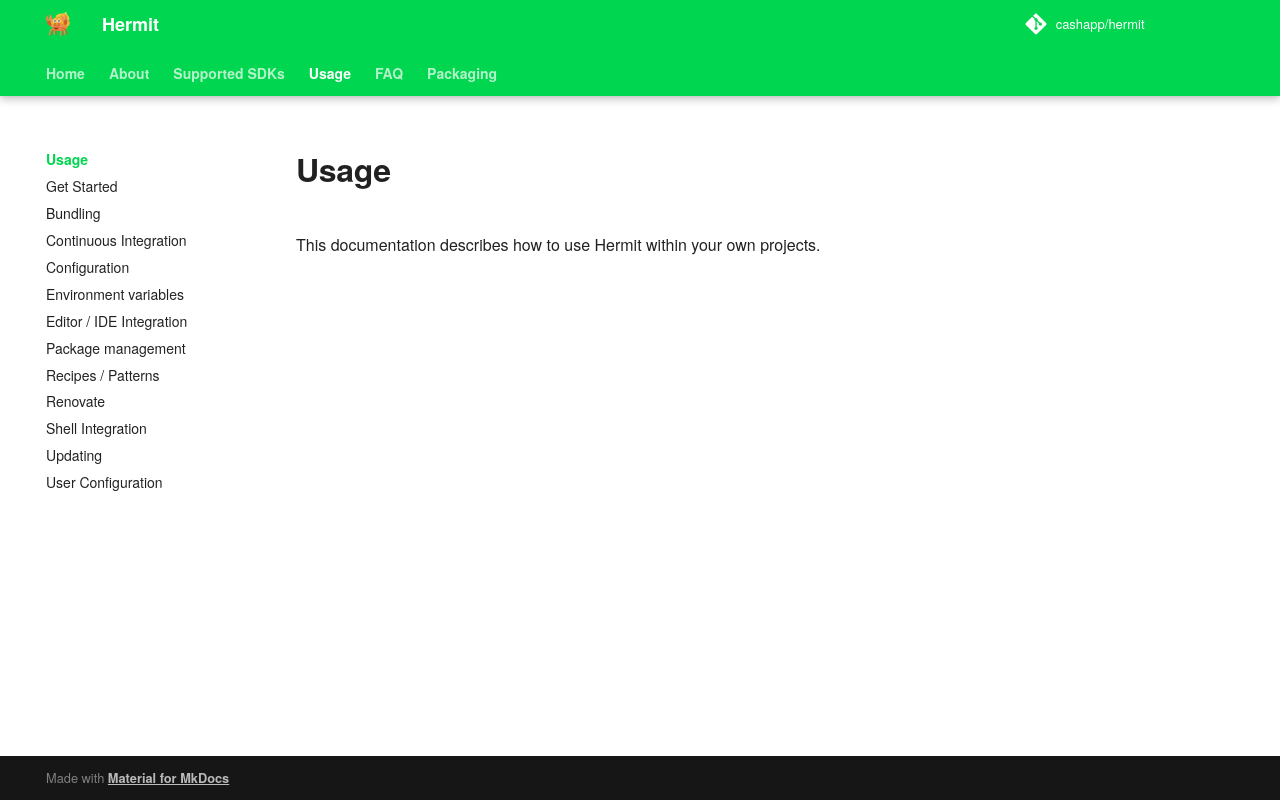

repository: cashapp/hermit · page: usage/index.html · generator: mkdocs

# Usage
This documentation describes how to use Hermit within your own projects.
